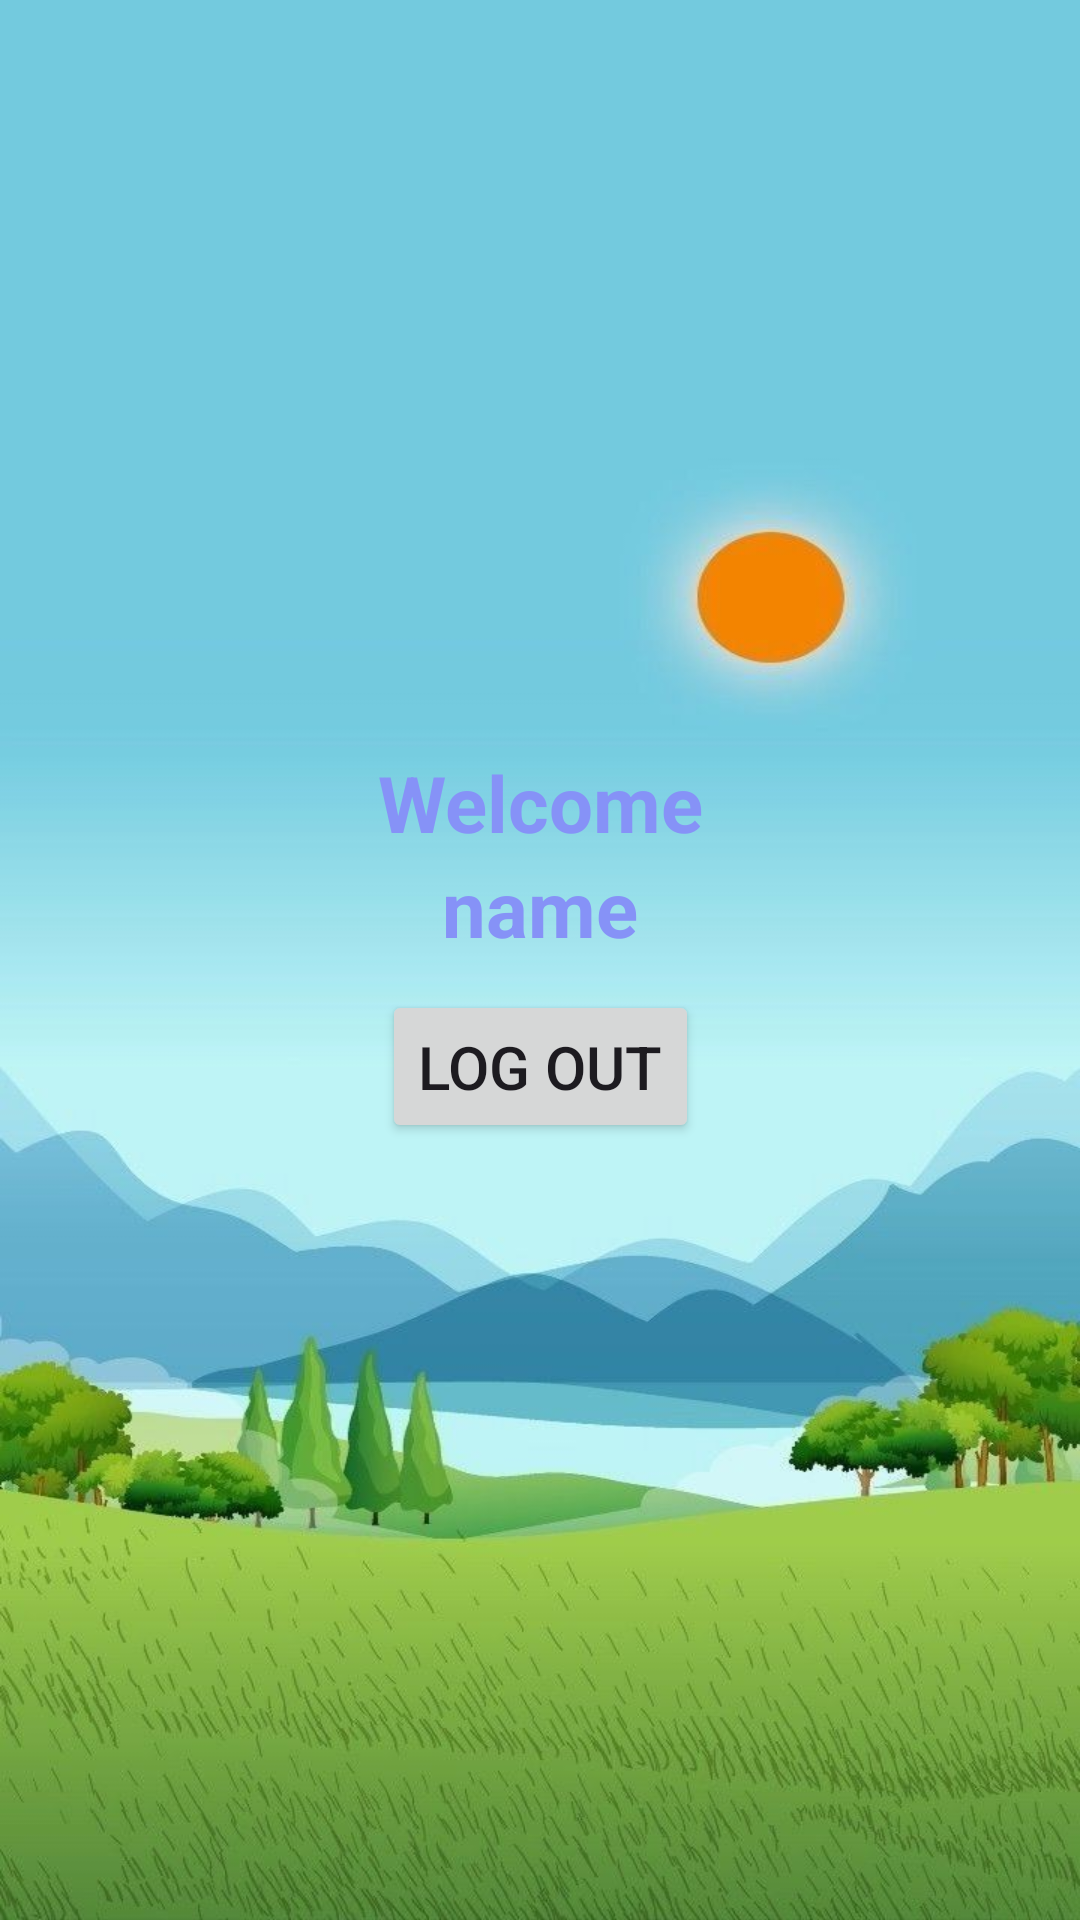

This screen was rendered from an Android layout file. Write that file and the resources it references.
<!-- AndroidManifest.xml: application theme Theme.OutdoorGear -->
<!-- res/layout/activity_dashboard.xml -->
<?xml version="1.0" encoding="utf-8"?>
<androidx.constraintlayout.widget.ConstraintLayout xmlns:android="http://schemas.android.com/apk/res/android"
    xmlns:app="http://schemas.android.com/apk/res-auto"
    xmlns:tools="http://schemas.android.com/tools"
    android:layout_width="match_parent"
    android:layout_height="match_parent"
    android:background="@drawable/pagebkg"
    tools:context=".DashboardActivity">

    <TextView
        android:layout_width="wrap_content"
        android:layout_height="wrap_content"
        android:text="Welcome"
        android:id="@+id/welcome"
        android:layout_marginTop="250dp"
        android:textColor="@color/lavender"
        android:textSize="26sp"
        android:textStyle="bold"
        app:layout_constraintBottom_toTopOf="@id/userName"
        app:layout_constraintEnd_toEndOf="parent"
        app:layout_constraintStart_toStartOf="parent"
        app:layout_constraintTop_toTopOf="parent"/>

    <TextView
        android:layout_width="wrap_content"
        android:layout_height="wrap_content"
        android:text="name"
        android:id="@+id/userName"
        android:textColor="@color/lavender"
        android:textSize="26sp"
        android:textStyle="bold"
        app:layout_constraintEnd_toEndOf="parent"
        app:layout_constraintStart_toStartOf="parent"
        app:layout_constraintTop_toBottomOf="@id/welcome"/>

    <Button
        android:layout_width="wrap_content"
        android:layout_height="wrap_content"
        android:text="Log Out"
        android:id="@+id/logout"
        android:textSize="20sp"
        android:padding="12dp"
        android:layout_marginTop="10dp"
        app:cornerRadius = "15dp"
        app:layout_constraintStart_toStartOf="parent"
        app:layout_constraintEnd_toEndOf="parent"
        app:layout_constraintTop_toBottomOf="@id/userName"/>

</androidx.constraintlayout.widget.ConstraintLayout>
<!-- resources referenced by this layout -->
<resources>
  <color name="lavender">#8692f7</color>
  <!-- drawable pagebkg: jpg bitmap (drawable, 77323 bytes) -->
  <style name="Theme.OutdoorGear" parent="Base.Theme.OutdoorGear" />
  <style name="Base.Theme.OutdoorGear" parent="Theme.Material3.DayNight.NoActionBar">
          
          
      </style>
</resources>
